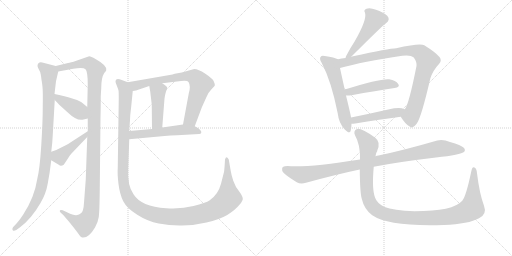
t = 0.00 s
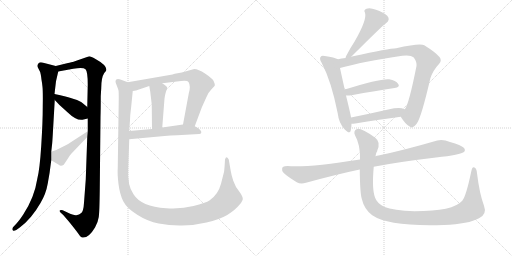
t = 2.53 s
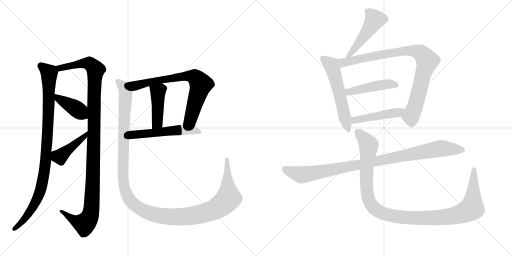
t = 5.07 s
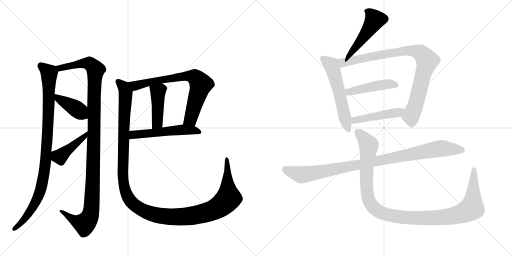
t = 7.60 s
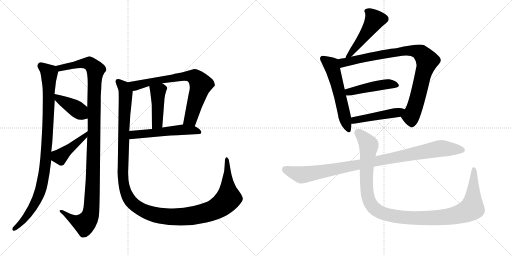
t = 10.14 s
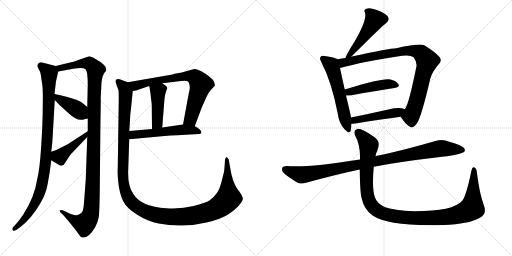
t = 12.67 s

The animated SVG that drew these frames (rendered in a browser with its animation timeline set to each time). Animation: 15 CSS @keyframes rules; one cycle of 12.67 s.

<svg version="1.1" viewBox="0 0 2048 1024" xmlns="http://www.w3.org/2000/svg">
  <g stroke="lightgray" stroke-dasharray="1,1" stroke-width="1" transform="scale(4, 4)">
    <line x1="0" y1="0" x2="256" y2="256"></line>
    <line x1="256" y1="0" x2="0" y2="256"></line>
    <line x1="128" y1="0" x2="128" y2="256"></line>
    <line x1="0" y1="128" x2="256" y2="128"></line>
    <line x1="256" y1="0" x2="512" y2="256"></line>
    <line x1="512" y1="0" x2="256" y2="256"></line>
    <line x1="384" y1="0" x2="384" y2="256"></line>
    <line x1="256" y1="128" x2="512" y2="128"></line>
  </g>
<g transform="scale(1, -1) translate(0, -850)">
   <style type="text/css">
    @keyframes keyframes0 {
      from {
       stroke: black;
       stroke-dashoffset: 961;
       stroke-width: 128;
       }
       76% {
       animation-timing-function: step-end;
       stroke: black;
       stroke-dashoffset: 0;
       stroke-width: 128;
       }
       to {
       stroke: black;
       stroke-width: 1024;
       }
       }
       #make-me-a-hanzi-animation-0 {
         animation: keyframes0 1.032064s both;
         animation-delay: 0.000000s;
         animation-timing-function: linear;
       }
    @keyframes keyframes1 {
      from {
       stroke: black;
       stroke-dashoffset: 1151;
       stroke-width: 128;
       }
       79% {
       animation-timing-function: step-end;
       stroke: black;
       stroke-dashoffset: 0;
       stroke-width: 128;
       }
       to {
       stroke: black;
       stroke-width: 1024;
       }
       }
       #make-me-a-hanzi-animation-1 {
         animation: keyframes1 1.186686s both;
         animation-delay: 1.032064s;
         animation-timing-function: linear;
       }
    @keyframes keyframes2 {
      from {
       stroke: black;
       stroke-dashoffset: 402;
       stroke-width: 128;
       }
       57% {
       animation-timing-function: step-end;
       stroke: black;
       stroke-dashoffset: 0;
       stroke-width: 128;
       }
       to {
       stroke: black;
       stroke-width: 1024;
       }
       }
       #make-me-a-hanzi-animation-2 {
         animation: keyframes2 0.577148s both;
         animation-delay: 2.218750s;
         animation-timing-function: linear;
       }
    @keyframes keyframes3 {
      from {
       stroke: black;
       stroke-dashoffset: 430;
       stroke-width: 128;
       }
       58% {
       animation-timing-function: step-end;
       stroke: black;
       stroke-dashoffset: 0;
       stroke-width: 128;
       }
       to {
       stroke: black;
       stroke-width: 1024;
       }
       }
       #make-me-a-hanzi-animation-3 {
         animation: keyframes3 0.599935s both;
         animation-delay: 2.795898s;
         animation-timing-function: linear;
       }
    @keyframes keyframes4 {
      from {
       stroke: black;
       stroke-dashoffset: 732;
       stroke-width: 128;
       }
       70% {
       animation-timing-function: step-end;
       stroke: black;
       stroke-dashoffset: 0;
       stroke-width: 128;
       }
       to {
       stroke: black;
       stroke-width: 1024;
       }
       }
       #make-me-a-hanzi-animation-4 {
         animation: keyframes4 0.845703s both;
         animation-delay: 3.395833s;
         animation-timing-function: linear;
       }
    @keyframes keyframes5 {
      from {
       stroke: black;
       stroke-dashoffset: 434;
       stroke-width: 128;
       }
       59% {
       animation-timing-function: step-end;
       stroke: black;
       stroke-dashoffset: 0;
       stroke-width: 128;
       }
       to {
       stroke: black;
       stroke-width: 1024;
       }
       }
       #make-me-a-hanzi-animation-5 {
         animation: keyframes5 0.603190s both;
         animation-delay: 4.241536s;
         animation-timing-function: linear;
       }
    @keyframes keyframes6 {
      from {
       stroke: black;
       stroke-dashoffset: 535;
       stroke-width: 128;
       }
       64% {
       animation-timing-function: step-end;
       stroke: black;
       stroke-dashoffset: 0;
       stroke-width: 128;
       }
       to {
       stroke: black;
       stroke-width: 1024;
       }
       }
       #make-me-a-hanzi-animation-6 {
         animation: keyframes6 0.685384s both;
         animation-delay: 4.844727s;
         animation-timing-function: linear;
       }
    @keyframes keyframes7 {
      from {
       stroke: black;
       stroke-dashoffset: 1334;
       stroke-width: 128;
       }
       81% {
       animation-timing-function: step-end;
       stroke: black;
       stroke-dashoffset: 0;
       stroke-width: 128;
       }
       to {
       stroke: black;
       stroke-width: 1024;
       }
       }
       #make-me-a-hanzi-animation-7 {
         animation: keyframes7 1.335612s both;
         animation-delay: 5.530111s;
         animation-timing-function: linear;
       }
    @keyframes keyframes8 {
      from {
       stroke: black;
       stroke-dashoffset: 491;
       stroke-width: 128;
       }
       62% {
       animation-timing-function: step-end;
       stroke: black;
       stroke-dashoffset: 0;
       stroke-width: 128;
       }
       to {
       stroke: black;
       stroke-width: 1024;
       }
       }
       #make-me-a-hanzi-animation-8 {
         animation: keyframes8 0.649577s both;
         animation-delay: 6.865723s;
         animation-timing-function: linear;
       }
    @keyframes keyframes9 {
      from {
       stroke: black;
       stroke-dashoffset: 563;
       stroke-width: 128;
       }
       65% {
       animation-timing-function: step-end;
       stroke: black;
       stroke-dashoffset: 0;
       stroke-width: 128;
       }
       to {
       stroke: black;
       stroke-width: 1024;
       }
       }
       #make-me-a-hanzi-animation-9 {
         animation: keyframes9 0.708171s both;
         animation-delay: 7.515299s;
         animation-timing-function: linear;
       }
    @keyframes keyframes10 {
      from {
       stroke: black;
       stroke-dashoffset: 887;
       stroke-width: 128;
       }
       74% {
       animation-timing-function: step-end;
       stroke: black;
       stroke-dashoffset: 0;
       stroke-width: 128;
       }
       to {
       stroke: black;
       stroke-width: 1024;
       }
       }
       #make-me-a-hanzi-animation-10 {
         animation: keyframes10 0.971842s both;
         animation-delay: 8.223470s;
         animation-timing-function: linear;
       }
    @keyframes keyframes11 {
      from {
       stroke: black;
       stroke-dashoffset: 456;
       stroke-width: 128;
       }
       60% {
       animation-timing-function: step-end;
       stroke: black;
       stroke-dashoffset: 0;
       stroke-width: 128;
       }
       to {
       stroke: black;
       stroke-width: 1024;
       }
       }
       #make-me-a-hanzi-animation-11 {
         animation: keyframes11 0.621094s both;
         animation-delay: 9.195312s;
         animation-timing-function: linear;
       }
    @keyframes keyframes12 {
      from {
       stroke: black;
       stroke-dashoffset: 464;
       stroke-width: 128;
       }
       60% {
       animation-timing-function: step-end;
       stroke: black;
       stroke-dashoffset: 0;
       stroke-width: 128;
       }
       to {
       stroke: black;
       stroke-width: 1024;
       }
       }
       #make-me-a-hanzi-animation-12 {
         animation: keyframes12 0.627604s both;
         animation-delay: 9.816406s;
         animation-timing-function: linear;
       }
    @keyframes keyframes13 {
      from {
       stroke: black;
       stroke-dashoffset: 981;
       stroke-width: 128;
       }
       76% {
       animation-timing-function: step-end;
       stroke: black;
       stroke-dashoffset: 0;
       stroke-width: 128;
       }
       to {
       stroke: black;
       stroke-width: 1024;
       }
       }
       #make-me-a-hanzi-animation-13 {
         animation: keyframes13 1.048340s both;
         animation-delay: 10.444010s;
         animation-timing-function: linear;
       }
    @keyframes keyframes14 {
      from {
       stroke: black;
       stroke-dashoffset: 1141;
       stroke-width: 128;
       }
       79% {
       animation-timing-function: step-end;
       stroke: black;
       stroke-dashoffset: 0;
       stroke-width: 128;
       }
       to {
       stroke: black;
       stroke-width: 1024;
       }
       }
       #make-me-a-hanzi-animation-14 {
         animation: keyframes14 1.178548s both;
         animation-delay: 11.492350s;
         animation-timing-function: linear;
       }
</style>
<path d="M 223 586 L 169 600 Q 163 602 158 600 Q 145 592 153 577 Q 162 562 163 552 Q 165 541 166 531 Q 168 521 170 502 Q 172 483 171 423 Q 171 362 165 268 Q 159 173 149 134 Q 138 61 93 -8 Q 75 -35 66 -44 L 52 -59 Q 47 -67 51 -71 Q 55 -76 65 -70 L 79 -60 Q 126 -25 162 38 Q 184 75 191 116 Q 199 157 205 209 L 205 243 L 208 270 Q 209 273 213 345 L 219 450 L 218 474 L 224 525 L 233 564 C 237 582 237 582 223 586 Z" fill="lightgray"></path> 
<path d="M 349 302 L 343 132 L 336 39 Q 334 5 325 -2 Q 317 -10 305 -11 Q 294 -12 270 0 L 251 9 Q 244 12 240 9 Q 237 6 242 0 L 253 -10 L 277 -38 Q 306 -74 315 -87 Q 324 -100 329 -100 Q 354 -104 380 -60 Q 392 -39 395 -18 Q 398 3 399 90 L 402 381 Q 403 410 403 466 L 405 498 Q 405 540 417 558 Q 425 566 425 569 Q 429 588 382 614 Q 363 625 357 625 L 305 607 Q 282 599 272 598 L 223 586 C 194 579 203 559 233 564 L 293 575 Q 333 582 342 573 Q 351 564 351 512 L 349 422 L 351 376 L 351 325 L 349 302 Z" fill="lightgray"></path> 
<path d="M 219 450 L 238 430 L 270 401 Q 305 367 330 371 L 351 376 C 380 383 372 403 349 422 L 331 437 Q 316 453 218 474 C 191 480 198 472 219 450 Z" fill="lightgray"></path> 
<path d="M 285 235 L 349 302 C 370 324 376 341 351 325 L 280 279 Q 275 275 267 271 L 225 250 L 205 243 C 177 233 179 224 205 209 L 235 191 Q 243 183 255 191 L 273 218 Q 275 223 285 235 Z" fill="lightgray"></path> 
<path d="M 777 574 L 727 560 L 699 555 L 690 552 L 511 521 C 481 516 502 481 531 486 L 544 488 L 597 506 L 649 517 L 708 524 Q 750 530 754 522 Q 764 506 755 476 L 732 352 C 727 323 769 317 779 345 L 807 420 L 825 460 Q 831 478 846 493 L 859 507 Q 861 512 854 527 Q 848 537 820 556 Q 793 574 777 574 Z" fill="lightgray"></path> 
<path d="M 597 506 L 601 483 L 607 432 L 608 334 C 608 304 647 310 649 340 L 658 456 Q 660 471 664 484 Q 669 497 669 499 Q 669 504 649 517 C 624 534 592 536 597 506 Z" fill="lightgray"></path> 
<path d="M 517 293 L 658 306 Q 681 308 709 309 L 797 314 Q 803 314 805 319 Q 807 324 799 332 Q 791 339 779 345 C 759 356 759 356 732 352 L 649 340 L 608 334 L 517 326 C 487 323 487 290 517 293 Z" fill="lightgray"></path> 
<path d="M 511 521 L 487 530 Q 464 539 462 526 Q 461 522 467 508 Q 473 493 474 488 Q 475 483 475 454 L 471 179 Q 469 154 474 114 Q 479 73 493 45 Q 507 17 549 -9 Q 591 -36 635 -44 Q 680 -53 728 -52 Q 776 -52 826 -40 Q 876 -29 909 -10 Q 942 11 957 30 Q 973 48 971 57 Q 970 66 957 84 Q 942 101 933 127 Q 925 152 923 166 L 915 212 Q 907 226 903 219 L 900 212 L 899 194 Q 897 166 896 162 L 884 115 Q 873 73 839 49 Q 823 38 774 26 Q 725 13 665 17 Q 564 24 534 73 Q 509 107 513 177 L 517 293 L 517 326 L 520 369 Q 520 387 524 416 L 531 486 C 534 513 534 513 511 521 Z" fill="lightgray"></path> 
<path d="M 1405 623 Q 1531 749 1544 757 Q 1563 772 1549 787 Q 1533 802 1504 811 Q 1479 821 1466 815 Q 1453 811 1460 799 Q 1469 772 1419 685 Q 1401 658 1384 625 Q 1383 621 1382 618 C 1374 592 1384 602 1405 623 Z" fill="lightgray"></path> 
<path d="M 1352 613 Q 1339 620 1299 626 Q 1286 629 1283 623 Q 1276 616 1286 600 Q 1326 524 1351 396 Q 1355 359 1378 333 Q 1399 311 1403 328 Q 1406 340 1406 355 L 1404 380 Q 1404 386 1384 468 L 1379 492 Q 1366 550 1360 578 C 1354 607 1352 613 1352 613 Z" fill="lightgray"></path> 
<path d="M 1603 383 Q 1622 352 1640 343 Q 1652 334 1668 357 Q 1686 384 1721 535 Q 1731 568 1756 594 Q 1769 607 1758 622 Q 1742 641 1697 669 Q 1679 678 1585 657 Q 1557 657 1412 625 Q 1408 625 1405 623 L 1382 618 Q 1366 617 1352 613 C 1323 607 1331 570 1360 578 Q 1450 603 1609 627 Q 1643 631 1655 620 Q 1668 602 1666 586 Q 1635 430 1619 413 C 1605 386 1603 383 1603 383 Z" fill="lightgray"></path> 
<path d="M 1384 468 Q 1391 467 1406 469 Q 1505 487 1578 498 Q 1602 502 1593 514 Q 1583 529 1557 533 Q 1523 537 1379 492 C 1350 483 1354 469 1384 468 Z" fill="lightgray"></path> 
<path d="M 1406 355 Q 1412 355 1421 356 Q 1521 372 1603 383 C 1633 387 1647 402 1619 413 Q 1613 416 1607 417 Q 1588 420 1553 412 Q 1474 394 1404 380 C 1375 374 1376 354 1406 355 Z" fill="lightgray"></path> 
<path d="M 1495 183 Q 1591 202 1744 220 Q 1843 230 1857 243 Q 1863 250 1855 259 Q 1845 269 1800 282 Q 1772 294 1749 288 Q 1611 248 1514 228 Q 1507 227 1502 225 L 1440 212 Q 1244 181 1164 185 Q 1143 189 1131 182 Q 1127 178 1129 166 Q 1133 154 1187 121 Q 1203 112 1224 119 Q 1348 153 1439 172 L 1495 183 Z" fill="lightgray"></path> 
<path d="M 1936 27 Q 1918 75 1908 157 Q 1907 175 1898 180 Q 1889 186 1885 164 Q 1864 64 1849 47 Q 1813 5 1658 5 Q 1573 8 1538 22 Q 1507 38 1500 60 Q 1487 94 1495 183 L 1502 225 Q 1503 238 1509 246 L 1509 248 Q 1524 281 1501 299 Q 1444 339 1428 334 Q 1412 327 1420 309 Q 1442 270 1440 212 L 1439 172 Q 1440 78 1447 55 Q 1457 12 1489 -11 Q 1555 -57 1775 -50 Q 1875 -46 1916 -23 Q 1949 -7 1936 27 Z" fill="lightgray"></path> 
      <clipPath id="make-me-a-hanzi-clip-0">
      <path d="M 223 586 L 169 600 Q 163 602 158 600 Q 145 592 153 577 Q 162 562 163 552 Q 165 541 166 531 Q 168 521 170 502 Q 172 483 171 423 Q 171 362 165 268 Q 159 173 149 134 Q 138 61 93 -8 Q 75 -35 66 -44 L 52 -59 Q 47 -67 51 -71 Q 55 -76 65 -70 L 79 -60 Q 126 -25 162 38 Q 184 75 191 116 Q 199 157 205 209 L 205 243 L 208 270 Q 209 273 213 345 L 219 450 L 218 474 L 224 525 L 233 564 C 237 582 237 582 223 586 Z" fill="lightgray"></path>
      </clipPath>
      <path clip-path="url(#make-me-a-hanzi-clip-0)" d="M 164 588 L 197 558 L 192 333 L 174 141 L 162 89 L 135 27 L 104 -19 L 58 -66 " fill="none" id="make-me-a-hanzi-animation-0" stroke-dasharray="833 1666" stroke-linecap="round"></path>

      <clipPath id="make-me-a-hanzi-clip-1">
      <path d="M 349 302 L 343 132 L 336 39 Q 334 5 325 -2 Q 317 -10 305 -11 Q 294 -12 270 0 L 251 9 Q 244 12 240 9 Q 237 6 242 0 L 253 -10 L 277 -38 Q 306 -74 315 -87 Q 324 -100 329 -100 Q 354 -104 380 -60 Q 392 -39 395 -18 Q 398 3 399 90 L 402 381 Q 403 410 403 466 L 405 498 Q 405 540 417 558 Q 425 566 425 569 Q 429 588 382 614 Q 363 625 357 625 L 305 607 Q 282 599 272 598 L 223 586 C 194 579 203 559 233 564 L 293 575 Q 333 582 342 573 Q 351 564 351 512 L 349 422 L 351 376 L 351 325 L 349 302 Z" fill="lightgray"></path>
      </clipPath>
      <path clip-path="url(#make-me-a-hanzi-clip-1)" d="M 230 583 L 253 579 L 345 598 L 361 594 L 382 567 L 377 524 L 372 129 L 363 -3 L 338 -46 L 299 -32 L 246 6 " fill="none" id="make-me-a-hanzi-animation-1" stroke-dasharray="1023 2046" stroke-linecap="round"></path>

      <clipPath id="make-me-a-hanzi-clip-2">
      <path d="M 219 450 L 238 430 L 270 401 Q 305 367 330 371 L 351 376 C 380 383 372 403 349 422 L 331 437 Q 316 453 218 474 C 191 480 198 472 219 450 Z" fill="lightgray"></path>
      </clipPath>
      <path clip-path="url(#make-me-a-hanzi-clip-2)" d="M 229 468 L 234 455 L 300 418 L 344 383 " fill="none" id="make-me-a-hanzi-animation-2" stroke-dasharray="274 548" stroke-linecap="round"></path>

      <clipPath id="make-me-a-hanzi-clip-3">
      <path d="M 285 235 L 349 302 C 370 324 376 341 351 325 L 280 279 Q 275 275 267 271 L 225 250 L 205 243 C 177 233 179 224 205 209 L 235 191 Q 243 183 255 191 L 273 218 Q 275 223 285 235 Z" fill="lightgray"></path>
      </clipPath>
      <path clip-path="url(#make-me-a-hanzi-clip-3)" d="M 213 237 L 240 224 L 337 303 L 346 320 " fill="none" id="make-me-a-hanzi-animation-3" stroke-dasharray="302 604" stroke-linecap="round"></path>

      <clipPath id="make-me-a-hanzi-clip-4">
      <path d="M 777 574 L 727 560 L 699 555 L 690 552 L 511 521 C 481 516 502 481 531 486 L 544 488 L 597 506 L 649 517 L 708 524 Q 750 530 754 522 Q 764 506 755 476 L 732 352 C 727 323 769 317 779 345 L 807 420 L 825 460 Q 831 478 846 493 L 859 507 Q 861 512 854 527 Q 848 537 820 556 Q 793 574 777 574 Z" fill="lightgray"></path>
      </clipPath>
      <path clip-path="url(#make-me-a-hanzi-clip-4)" d="M 519 518 L 545 507 L 595 522 L 709 541 L 751 546 L 783 539 L 804 513 L 762 374 L 741 358 " fill="none" id="make-me-a-hanzi-animation-4" stroke-dasharray="604 1208" stroke-linecap="round"></path>

      <clipPath id="make-me-a-hanzi-clip-5">
      <path d="M 597 506 L 601 483 L 607 432 L 608 334 C 608 304 647 310 649 340 L 658 456 Q 660 471 664 484 Q 669 497 669 499 Q 669 504 649 517 C 624 534 592 536 597 506 Z" fill="lightgray"></path>
      </clipPath>
      <path clip-path="url(#make-me-a-hanzi-clip-5)" d="M 605 501 L 631 480 L 630 363 L 614 341 " fill="none" id="make-me-a-hanzi-animation-5" stroke-dasharray="306 612" stroke-linecap="round"></path>

      <clipPath id="make-me-a-hanzi-clip-6">
      <path d="M 517 293 L 658 306 Q 681 308 709 309 L 797 314 Q 803 314 805 319 Q 807 324 799 332 Q 791 339 779 345 C 759 356 759 356 732 352 L 649 340 L 608 334 L 517 326 C 487 323 487 290 517 293 Z" fill="lightgray"></path>
      </clipPath>
      <path clip-path="url(#make-me-a-hanzi-clip-6)" d="M 524 299 L 539 311 L 737 332 L 797 323 " fill="none" id="make-me-a-hanzi-animation-6" stroke-dasharray="407 814" stroke-linecap="round"></path>

      <clipPath id="make-me-a-hanzi-clip-7">
      <path d="M 511 521 L 487 530 Q 464 539 462 526 Q 461 522 467 508 Q 473 493 474 488 Q 475 483 475 454 L 471 179 Q 469 154 474 114 Q 479 73 493 45 Q 507 17 549 -9 Q 591 -36 635 -44 Q 680 -53 728 -52 Q 776 -52 826 -40 Q 876 -29 909 -10 Q 942 11 957 30 Q 973 48 971 57 Q 970 66 957 84 Q 942 101 933 127 Q 925 152 923 166 L 915 212 Q 907 226 903 219 L 900 212 L 899 194 Q 897 166 896 162 L 884 115 Q 873 73 839 49 Q 823 38 774 26 Q 725 13 665 17 Q 564 24 534 73 Q 509 107 513 177 L 517 293 L 517 326 L 520 369 Q 520 387 524 416 L 531 486 C 534 513 534 513 511 521 Z" fill="lightgray"></path>
      </clipPath>
      <path clip-path="url(#make-me-a-hanzi-clip-7)" d="M 472 524 L 496 499 L 502 477 L 493 124 L 512 61 L 542 27 L 596 -2 L 691 -18 L 785 -10 L 863 14 L 914 58 L 908 213 " fill="none" id="make-me-a-hanzi-animation-7" stroke-dasharray="1206 2412" stroke-linecap="round"></path>

      <clipPath id="make-me-a-hanzi-clip-8">
      <path d="M 1405 623 Q 1531 749 1544 757 Q 1563 772 1549 787 Q 1533 802 1504 811 Q 1479 821 1466 815 Q 1453 811 1460 799 Q 1469 772 1419 685 Q 1401 658 1384 625 Q 1383 621 1382 618 C 1374 592 1384 602 1405 623 Z" fill="lightgray"></path>
      </clipPath>
      <path clip-path="url(#make-me-a-hanzi-clip-8)" d="M 1467 806 L 1488 789 L 1498 773 L 1496 764 L 1438 678 L 1388 620 " fill="none" id="make-me-a-hanzi-animation-8" stroke-dasharray="363 726" stroke-linecap="round"></path>

      <clipPath id="make-me-a-hanzi-clip-9">
      <path d="M 1352 613 Q 1339 620 1299 626 Q 1286 629 1283 623 Q 1276 616 1286 600 Q 1326 524 1351 396 Q 1355 359 1378 333 Q 1399 311 1403 328 Q 1406 340 1406 355 L 1404 380 Q 1404 386 1384 468 L 1379 492 Q 1366 550 1360 578 C 1354 607 1352 613 1352 613 Z" fill="lightgray"></path>
      </clipPath>
      <path clip-path="url(#make-me-a-hanzi-clip-9)" d="M 1292 615 L 1326 589 L 1391 333 " fill="none" id="make-me-a-hanzi-animation-9" stroke-dasharray="435 870" stroke-linecap="round"></path>

      <clipPath id="make-me-a-hanzi-clip-10">
      <path d="M 1603 383 Q 1622 352 1640 343 Q 1652 334 1668 357 Q 1686 384 1721 535 Q 1731 568 1756 594 Q 1769 607 1758 622 Q 1742 641 1697 669 Q 1679 678 1585 657 Q 1557 657 1412 625 Q 1408 625 1405 623 L 1382 618 Q 1366 617 1352 613 C 1323 607 1331 570 1360 578 Q 1450 603 1609 627 Q 1643 631 1655 620 Q 1668 602 1666 586 Q 1635 430 1619 413 C 1605 386 1603 383 1603 383 Z" fill="lightgray"></path>
      </clipPath>
      <path clip-path="url(#make-me-a-hanzi-clip-10)" d="M 1364 585 L 1376 601 L 1530 633 L 1640 647 L 1684 638 L 1709 607 L 1683 507 L 1663 432 L 1643 385 L 1617 382 " fill="none" id="make-me-a-hanzi-animation-10" stroke-dasharray="759 1518" stroke-linecap="round"></path>

      <clipPath id="make-me-a-hanzi-clip-11">
      <path d="M 1384 468 Q 1391 467 1406 469 Q 1505 487 1578 498 Q 1602 502 1593 514 Q 1583 529 1557 533 Q 1523 537 1379 492 C 1350 483 1354 469 1384 468 Z" fill="lightgray"></path>
      </clipPath>
      <path clip-path="url(#make-me-a-hanzi-clip-11)" d="M 1389 475 L 1417 489 L 1520 510 L 1561 514 L 1583 508 " fill="none" id="make-me-a-hanzi-animation-11" stroke-dasharray="328 656" stroke-linecap="round"></path>

      <clipPath id="make-me-a-hanzi-clip-12">
      <path d="M 1406 355 Q 1412 355 1421 356 Q 1521 372 1603 383 C 1633 387 1647 402 1619 413 Q 1613 416 1607 417 Q 1588 420 1553 412 Q 1474 394 1404 380 C 1375 374 1376 354 1406 355 Z" fill="lightgray"></path>
      </clipPath>
      <path clip-path="url(#make-me-a-hanzi-clip-12)" d="M 1413 362 L 1418 369 L 1591 400 L 1612 411 " fill="none" id="make-me-a-hanzi-animation-12" stroke-dasharray="336 672" stroke-linecap="round"></path>

      <clipPath id="make-me-a-hanzi-clip-13">
      <path d="M 1495 183 Q 1591 202 1744 220 Q 1843 230 1857 243 Q 1863 250 1855 259 Q 1845 269 1800 282 Q 1772 294 1749 288 Q 1611 248 1514 228 Q 1507 227 1502 225 L 1440 212 Q 1244 181 1164 185 Q 1143 189 1131 182 Q 1127 178 1129 166 Q 1133 154 1187 121 Q 1203 112 1224 119 Q 1348 153 1439 172 L 1495 183 Z" fill="lightgray"></path>
      </clipPath>
      <path clip-path="url(#make-me-a-hanzi-clip-13)" d="M 1139 175 L 1158 164 L 1210 151 L 1760 256 L 1849 250 " fill="none" id="make-me-a-hanzi-animation-13" stroke-dasharray="853 1706" stroke-linecap="round"></path>

      <clipPath id="make-me-a-hanzi-clip-14">
      <path d="M 1936 27 Q 1918 75 1908 157 Q 1907 175 1898 180 Q 1889 186 1885 164 Q 1864 64 1849 47 Q 1813 5 1658 5 Q 1573 8 1538 22 Q 1507 38 1500 60 Q 1487 94 1495 183 L 1502 225 Q 1503 238 1509 246 L 1509 248 Q 1524 281 1501 299 Q 1444 339 1428 334 Q 1412 327 1420 309 Q 1442 270 1440 212 L 1439 172 Q 1440 78 1447 55 Q 1457 12 1489 -11 Q 1555 -57 1775 -50 Q 1875 -46 1916 -23 Q 1949 -7 1936 27 Z" fill="lightgray"></path>
      </clipPath>
      <path clip-path="url(#make-me-a-hanzi-clip-14)" d="M 1432 320 L 1475 268 L 1465 161 L 1474 54 L 1492 22 L 1537 -5 L 1597 -18 L 1720 -23 L 1784 -18 L 1853 -2 L 1888 17 L 1895 171 " fill="none" id="make-me-a-hanzi-animation-14" stroke-dasharray="1013 2026" stroke-linecap="round"></path>

</g>
</svg>
